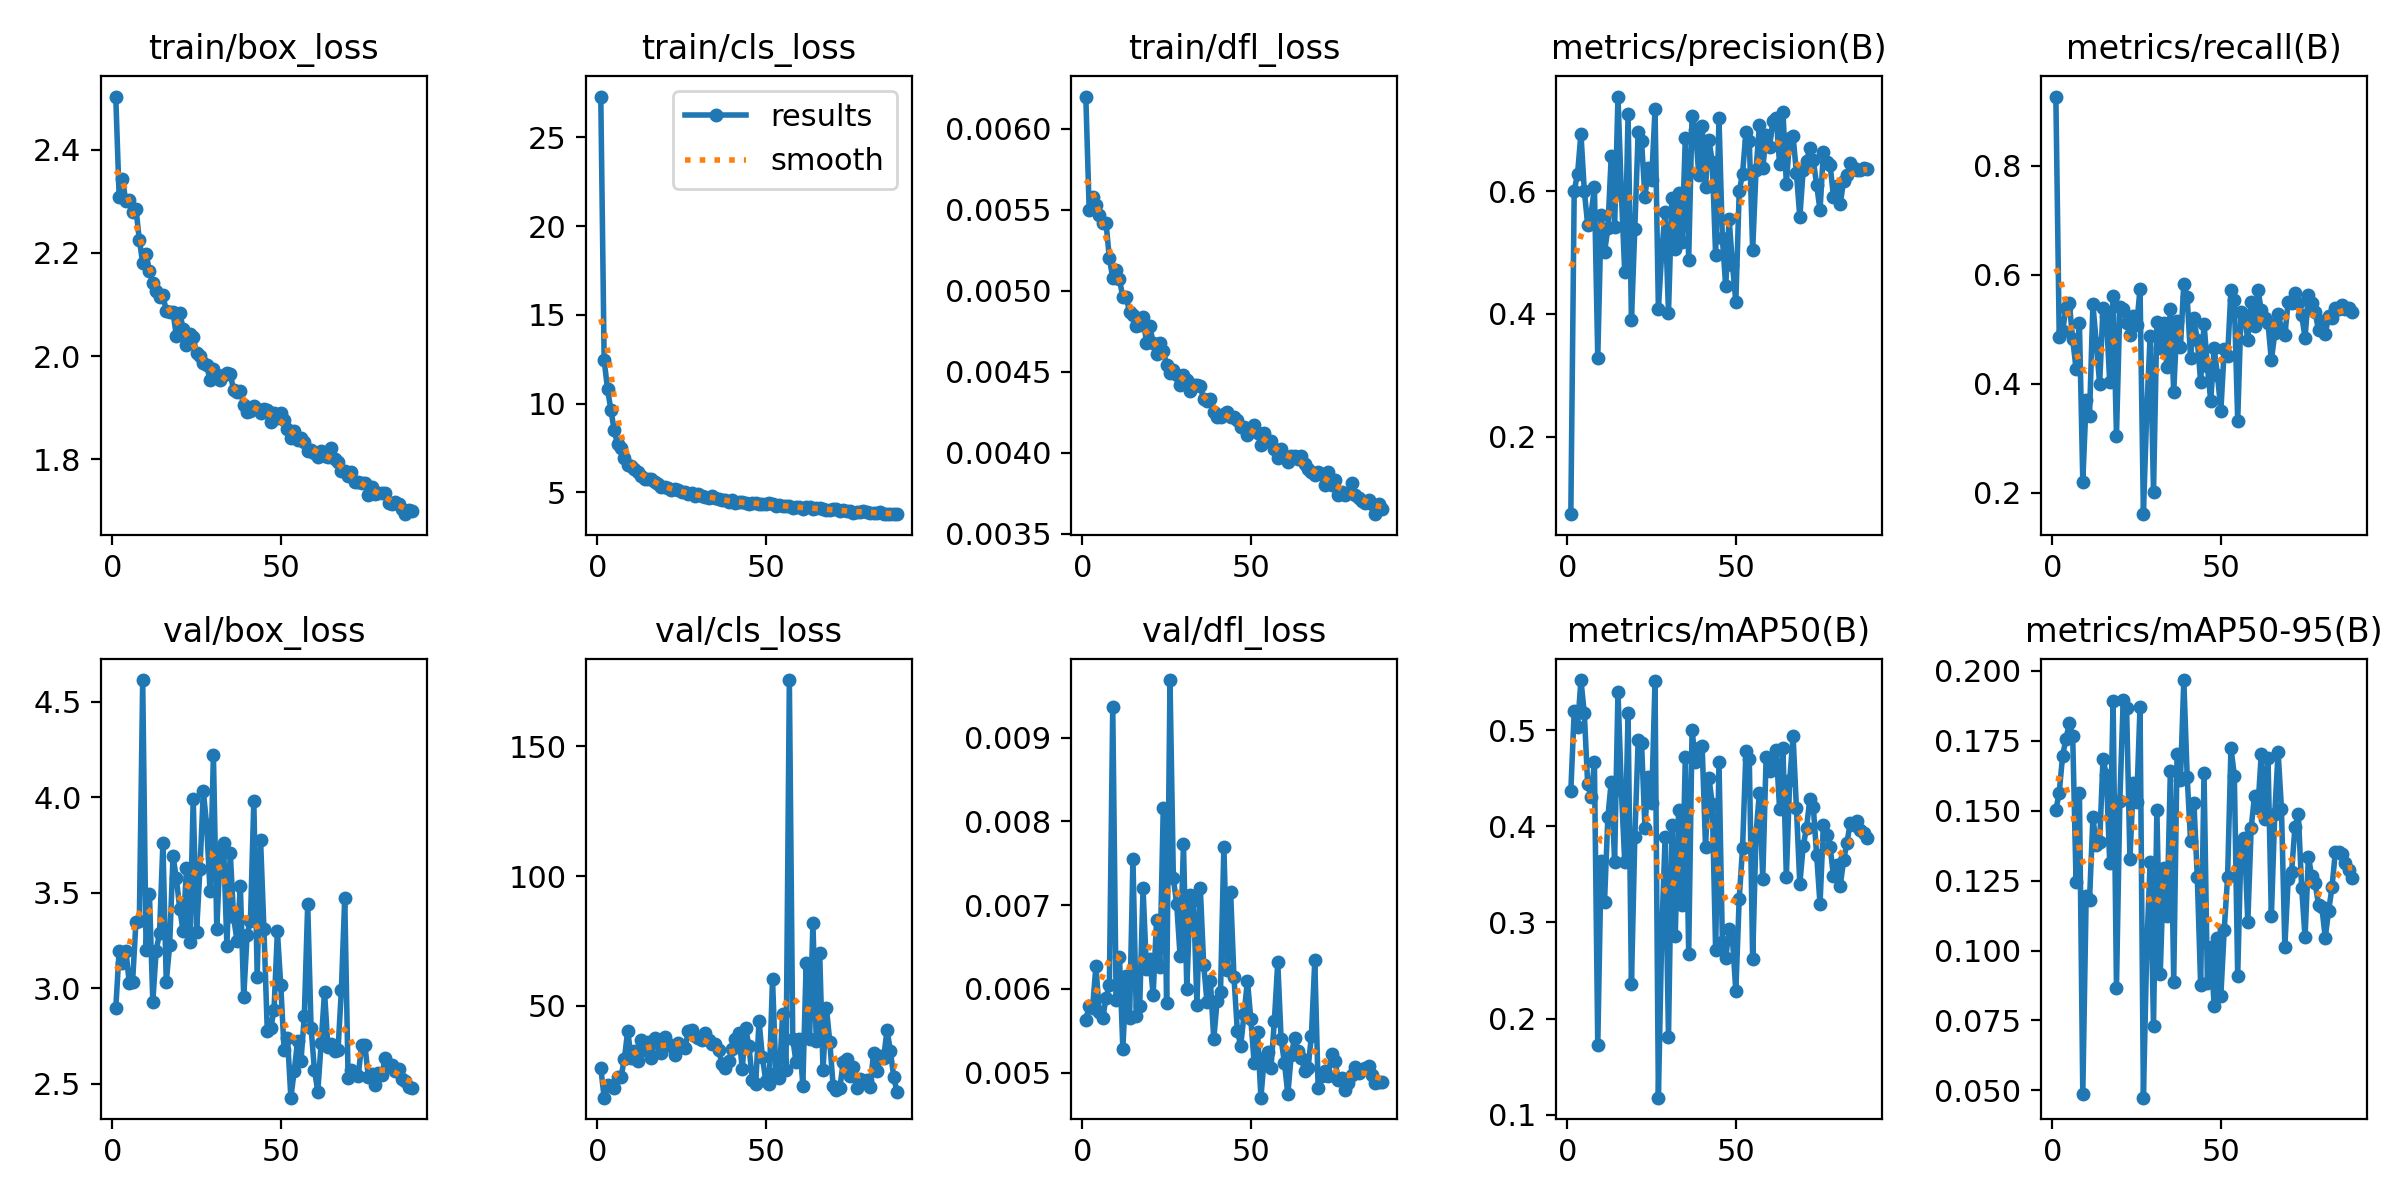

Data behind this chart, as committed beside it:
epoch, time, train/box_loss, train/cls_loss, train/dfl_loss, metrics/precision(B), metrics/recall(B), metrics/mAP50(B), metrics/mAP50-95(B), val/box_loss, val/cls_loss, val/dfl_loss, lr/pg0, lr/pg1, lr/pg2
1, 49.1, 2.503, 27.3, 0.0062, 0.07345, 0.9275, 0.437, 0.1502, 2.893, 26.01, 0.00563, 0.0003306, 0.0003306, 0.06727
2, 83.2, 2.309, 12.45, 0.0055, 0.6003, 0.4868, 0.5197, 0.1564, 3.194, 14.51, 0.0058, 0.0006639, 0.0006639, 0.03427
3, 116.6, 2.343, 10.82, 0.00558, 0.628, 0.4964, 0.5032, 0.1696, 3.131, 19.53, 0.00577, 0.0009969, 0.0009969, 0.001268
4, 150, 2.3, 9.647, 0.00553, 0.6933, 0.5401, 0.5521, 0.1757, 3.197, 18.89, 0.00627, 0.000999, 0.000999, 0.000999
5, 183.4, 2.303, 8.486, 0.00547, 0.6007, 0.548, 0.5176, 0.1813, 3.029, 18.12, 0.00572, 0.0009983, 0.0009983, 0.0009983
6, 216.9, 2.28, 7.698, 0.00542, 0.545, 0.4818, 0.4439, 0.1767, 3.034, 22.38, 0.00565, 0.0009973, 0.0009973, 0.0009973
7, 250.4, 2.285, 7.526, 0.00542, 0.5617, 0.4274, 0.4302, 0.1245, 3.349, 22.41, 0.00589, 0.0009961, 0.0009961, 0.0009961
8, 283.8, 2.225, 6.955, 0.0052, 0.606, 0.5109, 0.467, 0.1563, 3.349, 29.38, 0.00605, 0.0009947, 0.0009947, 0.0009947
9, 316.9, 2.181, 6.534, 0.00508, 0.3281, 0.2202, 0.1724, 0.04888, 4.614, 40.39, 0.00937, 0.0009931, 0.0009931, 0.0009931
10, 350, 2.197, 6.489, 0.00513, 0.5605, 0.3705, 0.3642, 0.1196, 3.201, 29.75, 0.00587, 0.0009912, 0.0009912, 0.0009912
11, 382.8, 2.164, 6.312, 0.00507, 0.5, 0.3411, 0.3213, 0.1181, 3.492, 32.68, 0.00638, 0.0009892, 0.0009892, 0.0009892
12, 416.1, 2.143, 6.12, 0.00496, 0.5395, 0.546, 0.4095, 0.1475, 2.929, 28.76, 0.00528, 0.0009869, 0.0009869, 0.0009869
13, 449.4, 2.127, 5.934, 0.00496, 0.6576, 0.4757, 0.4465, 0.1378, 3.196, 36.79, 0.00615, 0.0009844, 0.0009844, 0.0009844
14, 482.6, 2.114, 5.761, 0.00487, 0.5416, 0.3997, 0.3633, 0.1387, 3.288, 32.9, 0.00565, 0.0009818, 0.0009818, 0.0009818
15, 515.6, 2.119, 5.746, 0.00485, 0.7539, 0.5397, 0.5401, 0.1685, 3.76, 36.15, 0.00755, 0.0009789, 0.0009789, 0.0009789
16, 549, 2.087, 5.757, 0.00478, 0.5973, 0.5238, 0.4382, 0.1627, 3.032, 29.91, 0.00567, 0.0009758, 0.0009758, 0.0009758
17, 582.4, 2.085, 5.594, 0.00479, 0.4682, 0.4027, 0.3631, 0.1313, 3.223, 37.59, 0.00579, 0.0009725, 0.0009725, 0.0009725
18, 615.7, 2.085, 5.464, 0.00484, 0.7257, 0.5606, 0.5174, 0.1893, 3.692, 35.51, 0.0072, 0.000969, 0.000969, 0.000969
19, 649.1, 2.039, 5.279, 0.00468, 0.3895, 0.305, 0.2356, 0.08674, 3.575, 31.77, 0.00624, 0.0009652, 0.0009652, 0.0009652
20, 682.5, 2.085, 5.324, 0.00478, 0.5387, 0.5414, 0.3887, 0.1535, 3.417, 37.99, 0.00636, 0.0009613, 0.0009613, 0.0009613
21, 715.6, 2.053, 5.236, 0.00468, 0.6965, 0.5377, 0.4896, 0.1896, 3.298, 35.13, 0.00593, 0.0009572, 0.0009572, 0.0009572
22, 749, 2.022, 5.121, 0.00461, 0.6816, 0.5118, 0.4864, 0.1868, 3.628, 34.59, 0.00682, 0.0009529, 0.0009529, 0.0009529
23, 782.8, 2.044, 5.165, 0.00468, 0.5899, 0.4897, 0.3987, 0.1328, 3.244, 30.89, 0.00626, 0.0009484, 0.0009484, 0.0009484
24, 816.4, 2.037, 5.119, 0.00463, 0.6373, 0.5237, 0.451, 0.1597, 3.992, 35.73, 0.00816, 0.0009437, 0.0009437, 0.0009437
25, 849.9, 2.006, 4.996, 0.00454, 0.6187, 0.5073, 0.4245, 0.153, 3.296, 34.36, 0.00583, 0.0009388, 0.0009388, 0.0009388
26, 883.3, 2, 5.003, 0.00449, 0.7328, 0.575, 0.5508, 0.1871, 3.621, 33.79, 0.00969, 0.0009337, 0.0009337, 0.0009337
27, 916.6, 1.987, 4.902, 0.00451, 0.4073, 0.1606, 0.1178, 0.04742, 4.033, 40.08, 0.00732, 0.0009284, 0.0009284, 0.0009284
28, 949.9, 1.982, 4.958, 0.00448, 0.501, 0.3513, 0.2883, 0.101, 3.852, 40.58, 0.00701, 0.0009229, 0.0009229, 0.0009229
29, 983.2, 1.953, 4.804, 0.00442, 0.5654, 0.4884, 0.3889, 0.1317, 3.507, 38.28, 0.00639, 0.0009173, 0.0009173, 0.0009173
30, 1017, 1.975, 4.91, 0.00448, 0.4018, 0.2013, 0.1808, 0.07318, 4.223, 37.42, 0.00773, 0.0009115, 0.0009115, 0.0009115
31, 1050, 1.964, 4.785, 0.00445, 0.5888, 0.5136, 0.4017, 0.1502, 3.31, 36.83, 0.006, 0.0009055, 0.0009055, 0.0009055
32, 1083, 1.954, 4.759, 0.00438, 0.5055, 0.4652, 0.2858, 0.09176, 3.712, 39.5, 0.00712, 0.0008993, 0.0008993, 0.0008993
33, 1117, 1.964, 4.711, 0.00442, 0.5965, 0.5109, 0.4168, 0.1295, 3.758, 36.69, 0.00706, 0.0008929, 0.0008929, 0.0008929
34, 1150, 1.967, 4.775, 0.00442, 0.5172, 0.4304, 0.3184, 0.1124, 3.223, 35.2, 0.00581, 0.0008864, 0.0008864, 0.0008864
35, 1184, 1.965, 4.702, 0.00441, 0.6865, 0.5374, 0.4718, 0.1641, 3.71, 35.15, 0.00721, 0.0008797, 0.0008797, 0.0008797
36, 1217, 1.935, 4.634, 0.00433, 0.4882, 0.3858, 0.2675, 0.0888, 3.37, 32.82, 0.00629, 0.0008729, 0.0008729, 0.0008729
37, 1251, 1.93, 4.551, 0.00432, 0.7229, 0.5146, 0.5002, 0.1701, 3.248, 27.62, 0.00584, 0.0008658, 0.0008658, 0.0008658
38, 1284, 1.933, 4.565, 0.00433, 0.7, 0.4676, 0.4669, 0.1608, 3.534, 25.99, 0.00609, 0.0008587, 0.0008587, 0.0008587
39, 1318, 1.905, 4.481, 0.00425, 0.6262, 0.5841, 0.4817, 0.1966, 2.951, 28.63, 0.0054, 0.0008513, 0.0008513, 0.0008513
40, 1351, 1.893, 4.542, 0.00422, 0.7067, 0.5586, 0.4832, 0.162, 3.277, 33.41, 0.00586, 0.0008439, 0.0008439, 0.0008439
41, 1384, 1.893, 4.39, 0.00422, 0.6069, 0.4477, 0.379, 0.1393, 3.353, 37.34, 0.00596, 0.0008362, 0.0008362, 0.0008362
42, 1418, 1.903, 4.454, 0.00424, 0.6833, 0.5209, 0.4504, 0.1528, 3.979, 39.47, 0.0077, 0.0008284, 0.0008284, 0.0008284
43, 1451, 1.898, 4.442, 0.00425, 0.6479, 0.4801, 0.4236, 0.1263, 3.06, 25.57, 0.00622, 0.0008205, 0.0008205, 0.0008205
44, 1484, 1.89, 4.389, 0.00422, 0.4954, 0.4036, 0.2711, 0.08767, 3.778, 41.49, 0.00716, 0.0008125, 0.0008125, 0.0008125
45, 1519, 1.898, 4.362, 0.00422, 0.7182, 0.5106, 0.4664, 0.1635, 3.31, 34.32, 0.00614, 0.0008043, 0.0008043, 0.0008043
46, 1552, 1.896, 4.407, 0.0042, 0.5231, 0.4325, 0.2796, 0.08847, 2.773, 21.51, 0.0055, 0.000796, 0.000796, 0.000796
47, 1585, 1.873, 4.399, 0.00416, 0.4446, 0.3679, 0.263, 0.1014, 2.789, 19.72, 0.00532, 0.0007875, 0.0007875, 0.0007875
48, 1618, 1.89, 4.363, 0.00416, 0.5547, 0.4657, 0.2929, 0.08029, 2.884, 44.07, 0.0057, 0.0007789, 0.0007789, 0.0007789
49, 1651, 1.88, 4.346, 0.00411, 0.4798, 0.4156, 0.283, 0.1046, 3.299, 30.04, 0.0061, 0.0007702, 0.0007702, 0.0007702
50, 1683, 1.889, 4.339, 0.00415, 0.4194, 0.3507, 0.2285, 0.08392, 3.015, 21.05, 0.00564, 0.0007614, 0.0007614, 0.0007614
51, 1716, 1.876, 4.376, 0.00417, 0.5994, 0.4636, 0.3246, 0.1075, 2.674, 19.88, 0.00511, 0.0007525, 0.0007525, 0.0007525
52, 1749, 1.859, 4.359, 0.00412, 0.6283, 0.4507, 0.3774, 0.1262, 2.741, 60.31, 0.00548, 0.0007435, 0.0007435, 0.0007435
53, 1782, 1.842, 4.225, 0.00405, 0.696, 0.5725, 0.4779, 0.1724, 2.426, 24.02, 0.0047, 0.0007343, 0.0007343, 0.0007343
54, 1815, 1.856, 4.306, 0.00412, 0.6811, 0.5536, 0.4697, 0.1625, 2.567, 21.93, 0.00518, 0.0007251, 0.0007251, 0.0007251
55, 1849, 1.837, 4.257, 0.00407, 0.5039, 0.3325, 0.2616, 0.09105, 2.723, 46.85, 0.00525, 0.0007158, 0.0007158, 0.0007158
56, 1882, 1.842, 4.237, 0.00407, 0.6347, 0.5321, 0.3924, 0.1384, 2.618, 25.35, 0.00506, 0.0007063, 0.0007063, 0.0007063
57, 1915, 1.833, 4.245, 0.00402, 0.7069, 0.5255, 0.4351, 0.1404, 2.855, 175.6, 0.00562, 0.0006968, 0.0006968, 0.0006968
58, 1948, 1.817, 4.097, 0.00397, 0.6368, 0.4808, 0.3457, 0.1101, 3.44, 37.22, 0.00632, 0.0006872, 0.0006872, 0.0006872
59, 1981, 1.818, 4.165, 0.00402, 0.6908, 0.5497, 0.4724, 0.1438, 2.793, 28.1, 0.0054, 0.0006775, 0.0006775, 0.0006775
60, 2014, 1.813, 4.171, 0.00398, 0.6713, 0.5057, 0.4575, 0.1553, 2.571, 37.01, 0.00511, 0.0006678, 0.0006678, 0.0006678
... 29 more rows
